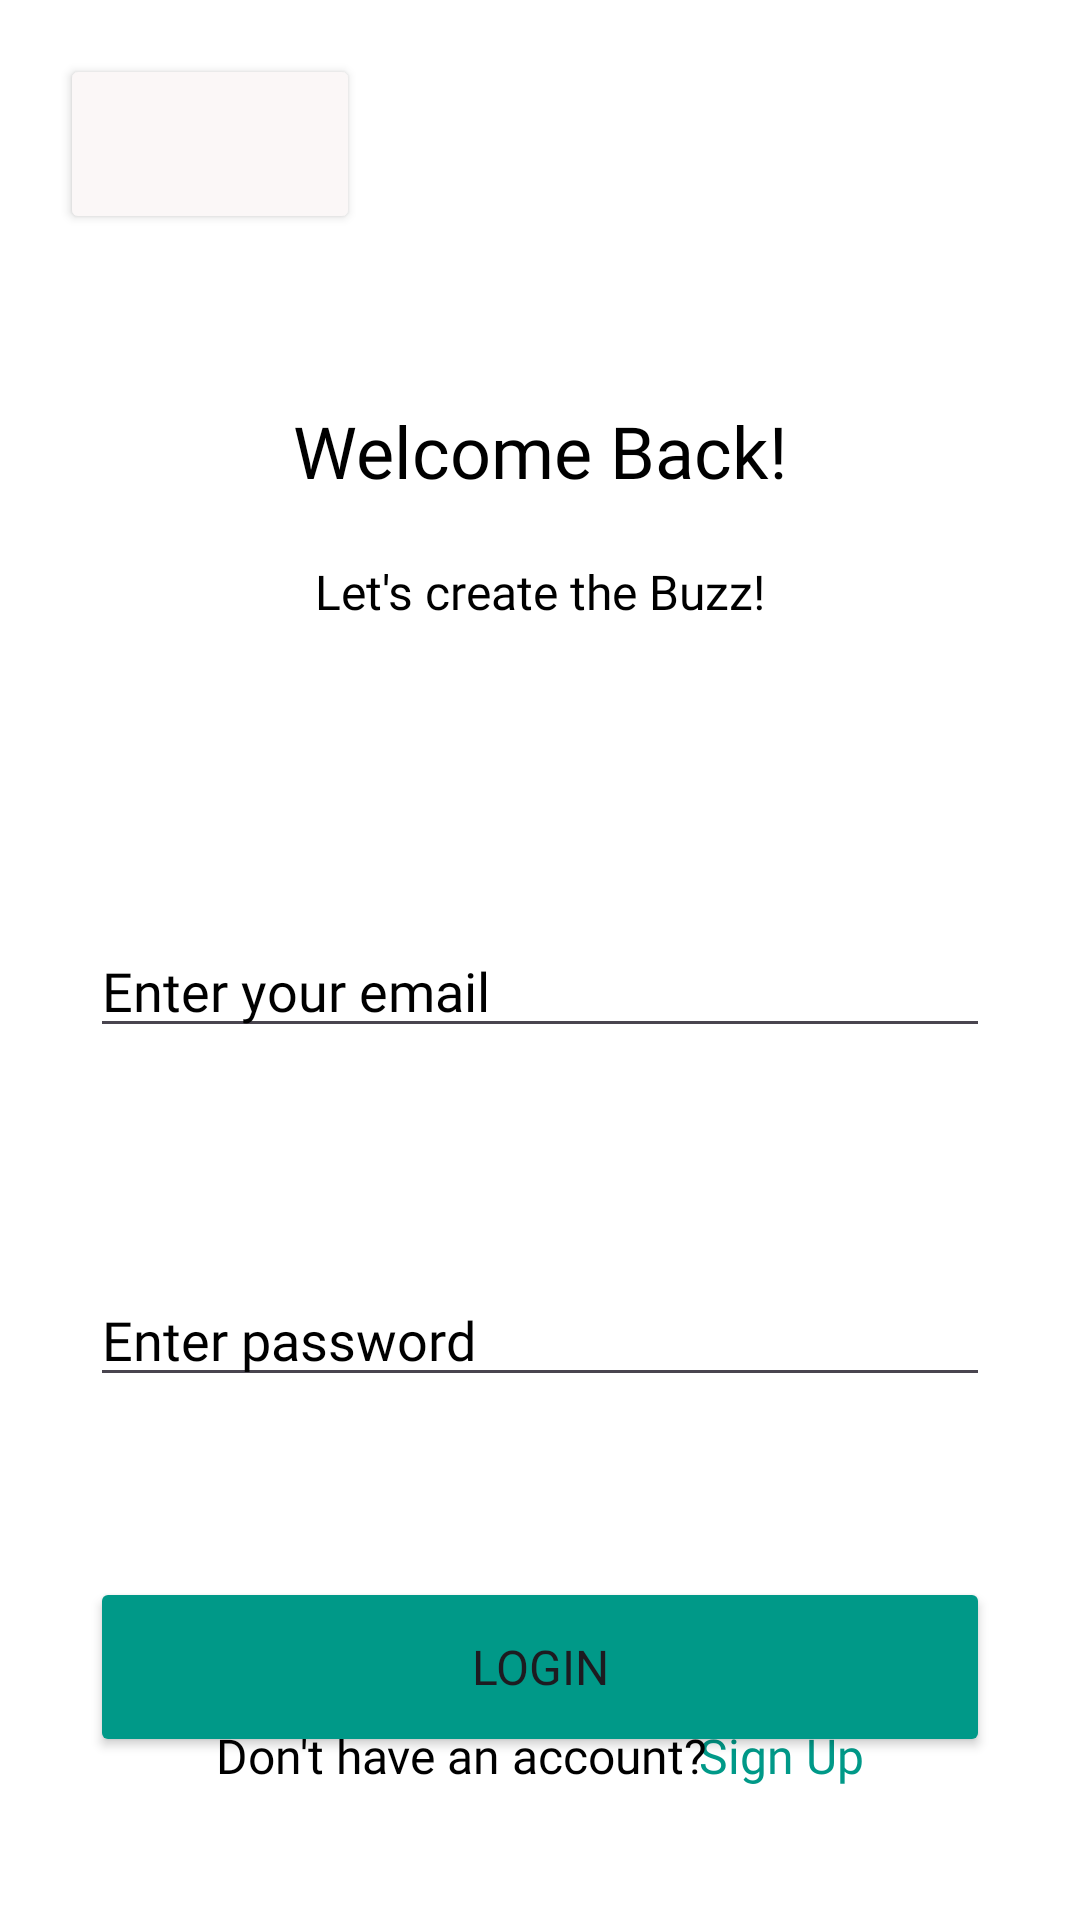

Produce the Android XML layout that renders to this screen, including the resource entries it uses.
<!-- AndroidManifest.xml: application theme Theme.BuzzHub -->
<!-- res/layout/activity_host_login.xml -->
<?xml version="1.0" encoding="utf-8"?>
<androidx.constraintlayout.widget.ConstraintLayout xmlns:android="http://schemas.android.com/apk/res/android"
    xmlns:app="http://schemas.android.com/apk/res-auto"
    xmlns:tools="http://schemas.android.com/tools"
    android:id="@+id/hostLogin"
    android:layout_width="match_parent"
    android:layout_height="match_parent"
    android:layout_gravity="center_horizontal"
    android:background="#FFFFFF"
    android:backgroundTint="#FFFFFF"
    android:orientation="vertical"
    tools:context=".HostLogin">

    <TextView
        android:id="@+id/hostSignUpHyperLink"
        android:layout_width="wrap_content"
        android:layout_height="wrap_content"
        android:layout_marginEnd="72dp"
        android:layout_marginBottom="44dp"
        android:fontFamily="@font/poppins_bold"
        android:text="Sign Up"
        android:textColor="#009988"
        android:textSize="16sp"
        app:layout_constraintBottom_toBottomOf="parent"
        app:layout_constraintEnd_toEndOf="parent" />

    <Button
        android:id="@+id/backButtonHostLP"
        android:layout_width="100dp"
        android:layout_height="60dp"
        android:layout_marginStart="20dp"
        android:layout_marginTop="18dp"
        android:backgroundTint="#FBF7F7"
        android:fontFamily="@font/poppins_bold"
        android:textColor="#100F0F"
        app:icon="@drawable/back_arrow"
        app:iconSize="40dp"
        app:iconTint="#090808"
        app:layout_constraintStart_toStartOf="parent"
        app:layout_constraintTop_toTopOf="parent" />

    <TextView
        android:id="@+id/textView6"
        android:layout_width="wrap_content"
        android:layout_height="wrap_content"
        android:layout_marginTop="56dp"
        android:fontFamily="@font/poppins_bold"
        android:text="Welcome Back!"
        android:textColor="@color/black"
        android:textSize="24sp"
        app:layout_constraintEnd_toEndOf="parent"
        app:layout_constraintStart_toStartOf="parent"
        app:layout_constraintTop_toBottomOf="@+id/backButtonHostLP" />

    <TextView
        android:id="@+id/textView5"
        android:layout_width="wrap_content"
        android:layout_height="wrap_content"
        android:layout_marginTop="20dp"
        android:fontFamily="@font/poppins_bold"
        android:text="Let's create the Buzz!"
        android:textColor="@color/black"
        android:textSize="16sp"
        app:layout_constraintEnd_toEndOf="parent"
        app:layout_constraintStart_toStartOf="parent"
        app:layout_constraintTop_toBottomOf="@+id/textView6" />

    <EditText
        android:id="@+id/hostEditTextTextPassword3"
        android:layout_width="300dp"
        android:layout_height="wrap_content"
        android:layout_marginTop="75dp"
        android:ems="10"
        android:fontFamily="@font/poppins_bold"
        android:hint="Enter password"
        android:inputType="textPassword"
        android:textColor="@color/black"
        android:textColorHint="@color/black"
        app:layout_constraintEnd_toEndOf="parent"
        app:layout_constraintStart_toStartOf="parent"
        app:layout_constraintTop_toBottomOf="@+id/hostEditTextTextEmailAddress2" />

    <EditText
        android:id="@+id/hostEditTextTextEmailAddress2"
        android:layout_width="300dp"
        android:layout_height="wrap_content"
        android:layout_marginTop="100dp"
        android:ems="10"
        android:fontFamily="@font/poppins_bold"
        android:hint="Enter your email"
        android:inputType="textEmailAddress"
        android:textColor="@color/black"
        android:textColorHint="@color/black"
        app:layout_constraintEnd_toEndOf="parent"
        app:layout_constraintStart_toStartOf="parent"
        app:layout_constraintTop_toBottomOf="@+id/textView5" />

    <Button
        android:id="@+id/hostLoginButton"
        android:layout_width="300dp"
        android:layout_height="60dp"
        android:layout_marginTop="60dp"
        android:backgroundTint="#009988"
        android:fontFamily="@font/poppins_bold"
        android:text="Login"
        android:textSize="16sp"
        app:layout_constraintEnd_toEndOf="parent"
        app:layout_constraintStart_toStartOf="parent"
        app:layout_constraintTop_toBottomOf="@+id/hostEditTextTextPassword3" />

    <TextView
        android:id="@+id/textView4"
        android:layout_width="wrap_content"
        android:layout_height="wrap_content"
        android:layout_marginStart="72dp"
        android:layout_marginBottom="44dp"
        android:fontFamily="@font/poppins_bold"
        android:text="Don't have an account?"
        android:textColor="@color/black"
        android:textSize="16sp"
        app:layout_constraintBottom_toBottomOf="parent"
        app:layout_constraintStart_toStartOf="parent" />
</androidx.constraintlayout.widget.ConstraintLayout>
<!-- resources referenced by this layout -->
<resources>
  <color name="black">#FF000000</color>
  <!-- drawable back_arrow (drawable) -->
  <vector xmlns:android="http://schemas.android.com/apk/res/android" android:autoMirrored="true" android:height="24dp" android:tint="#403F3F" android:viewportHeight="24" android:viewportWidth="24" android:width="24dp">
        
      <path android:fillColor="@android:color/white" android:pathData="M11.67,3.87L9.9,2.1 0,12l9.9,9.9 1.77,-1.77L3.54,12z"/>
      
  </vector>
  <style name="Theme.BuzzHub" parent="Base.Theme.BuzzHub" />
  <style name="Base.Theme.BuzzHub" parent="Theme.Material3.DayNight.NoActionBar">
          
          
      </style>
</resources>
